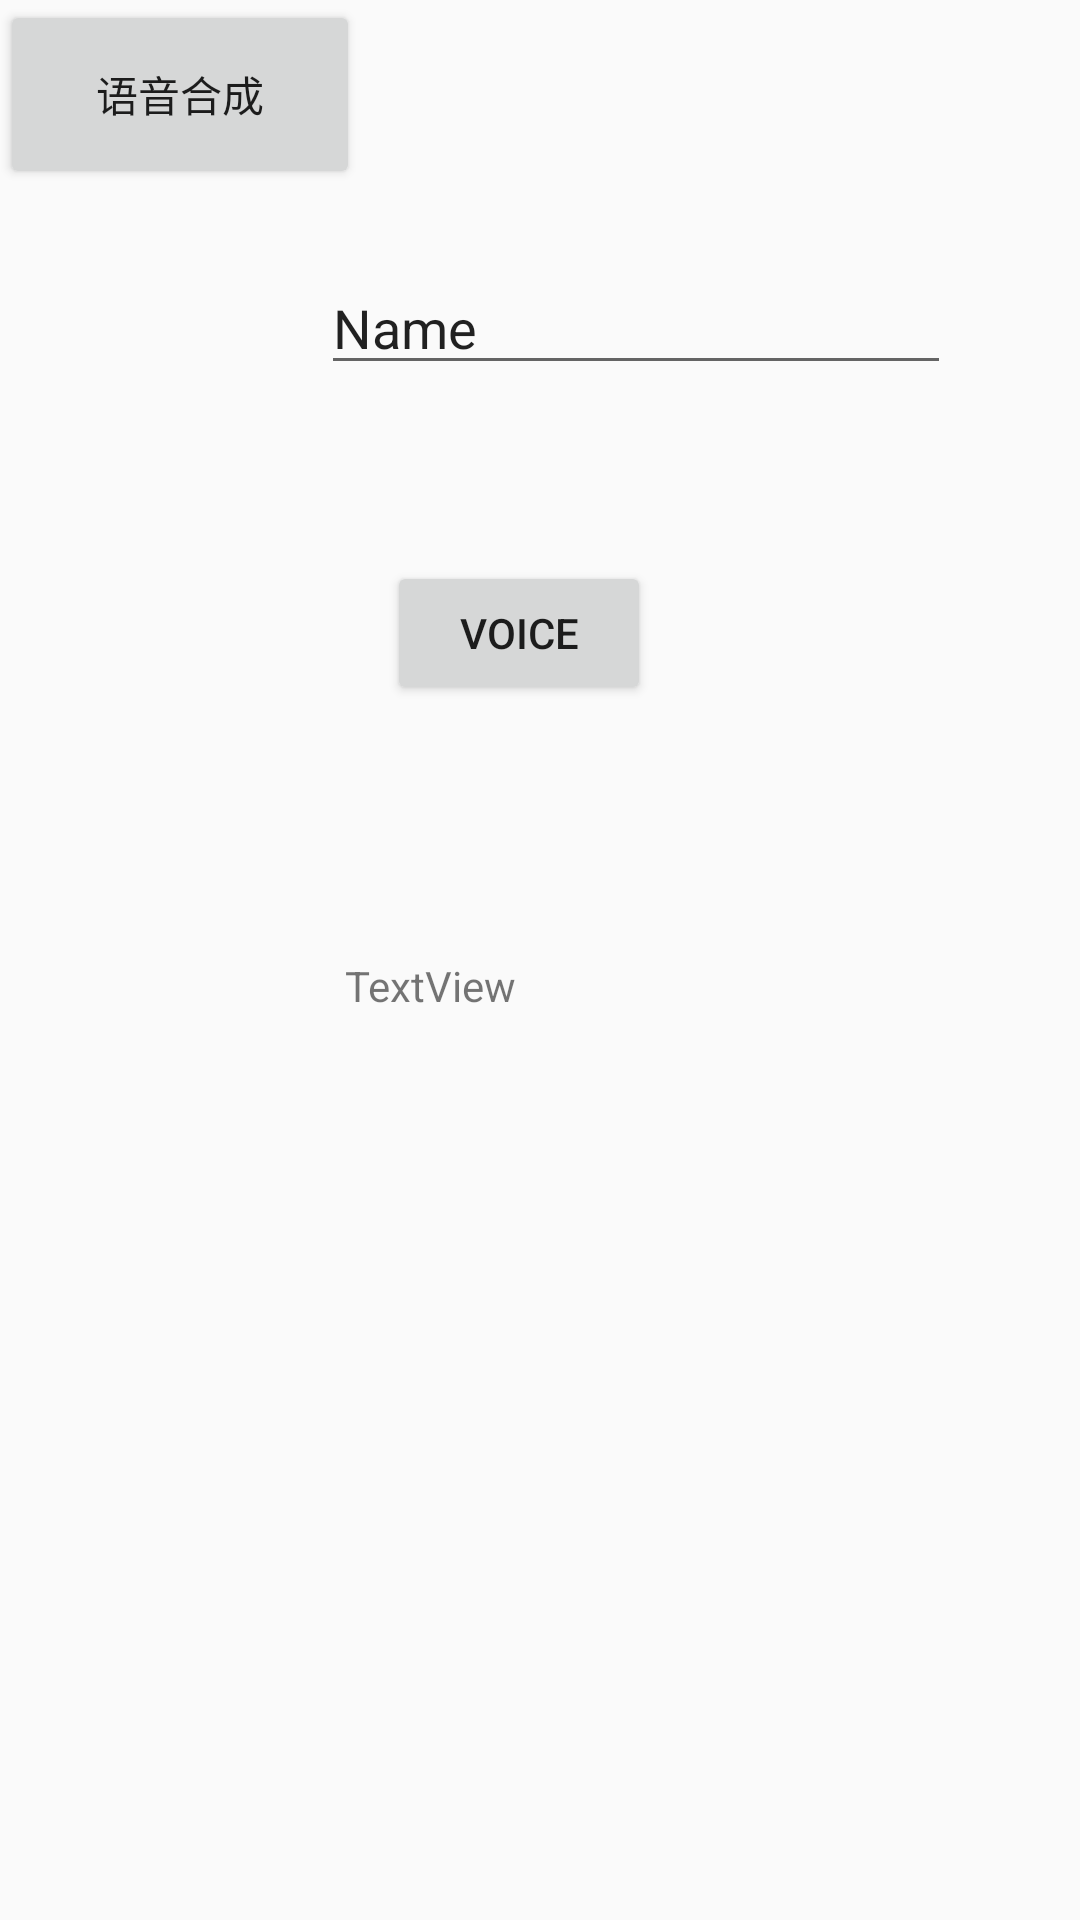

This screen was rendered from an Android layout file. Write that file and the resources it references.
<!-- AndroidManifest.xml: application theme Theme.Test -->
<!-- res/layout/activity_english.xml -->
<?xml version="1.0" encoding="utf-8"?>

<androidx.constraintlayout.widget.ConstraintLayout xmlns:android="http://schemas.android.com/apk/res/android"
    xmlns:app="http://schemas.android.com/apk/res-auto"
    xmlns:tools="http://schemas.android.com/tools"
    android:layout_width="match_parent"
    android:layout_height="match_parent"
    tools:context=".EnglishActivity">

    <Button
        android:id="@+id/bt_voice"
        android:layout_width="wrap_content"
        android:layout_height="wrap_content"
        android:layout_marginStart="129dp"
        android:layout_marginTop="187dp"
        android:text="Voice"
        app:layout_constraintStart_toStartOf="parent"
        app:layout_constraintTop_toTopOf="parent" />

    <TextView
        android:id="@+id/text_result"
        android:layout_width="112dp"
        android:layout_height="59dp"
        android:layout_marginStart="115dp"
        android:layout_marginTop="84dp"
        android:text="TextView"
        app:layout_constraintStart_toStartOf="parent"
        app:layout_constraintTop_toBottomOf="@+id/bt_voice" />

    <EditText
        android:id="@+id/et_show"
        android:layout_width="wrap_content"
        android:layout_height="wrap_content"
        android:layout_marginStart="107dp"
        android:layout_marginTop="87dp"
        android:ems="10"
        android:inputType="textPersonName"
        android:text="Name"
        app:layout_constraintStart_toStartOf="parent"
        app:layout_constraintTop_toTopOf="parent" />

    <Button
        android:id="@+id/bt_TTS"
        android:layout_width="120dp"
        android:layout_height="63dp"
        android:text="语音合成"
        tools:layout_editor_absoluteX="116dp"
        tools:layout_editor_absoluteY="441dp" />
</androidx.constraintlayout.widget.ConstraintLayout>
<!-- resources referenced by this layout -->
<resources>
  <style name="Theme.Test" parent="Theme.MaterialComponents.DayNight.NoActionBar.Bridge">
          
          <item name="colorPrimary">@color/purple_500</item>
          <item name="colorPrimaryVariant">@color/purple_700</item>
          <item name="colorOnPrimary">@color/white</item>
          
          <item name="colorSecondary">@color/teal_200</item>
          <item name="colorSecondaryVariant">@color/teal_700</item>
          <item name="colorOnSecondary">@color/black</item>
          
          <item name="android:statusBarColor" tools:targetApi="l">?attr/colorPrimaryVariant</item>
          
      </style>
  <color name="purple_500">#FF6200EE</color>
  <color name="purple_700">#FF3700B3</color>
  <color name="white">#03A9F4</color>
  <color name="teal_200">#FF03DAC5</color>
  <color name="teal_700">#FF018786</color>
  <color name="black">#FF000000</color>
</resources>
